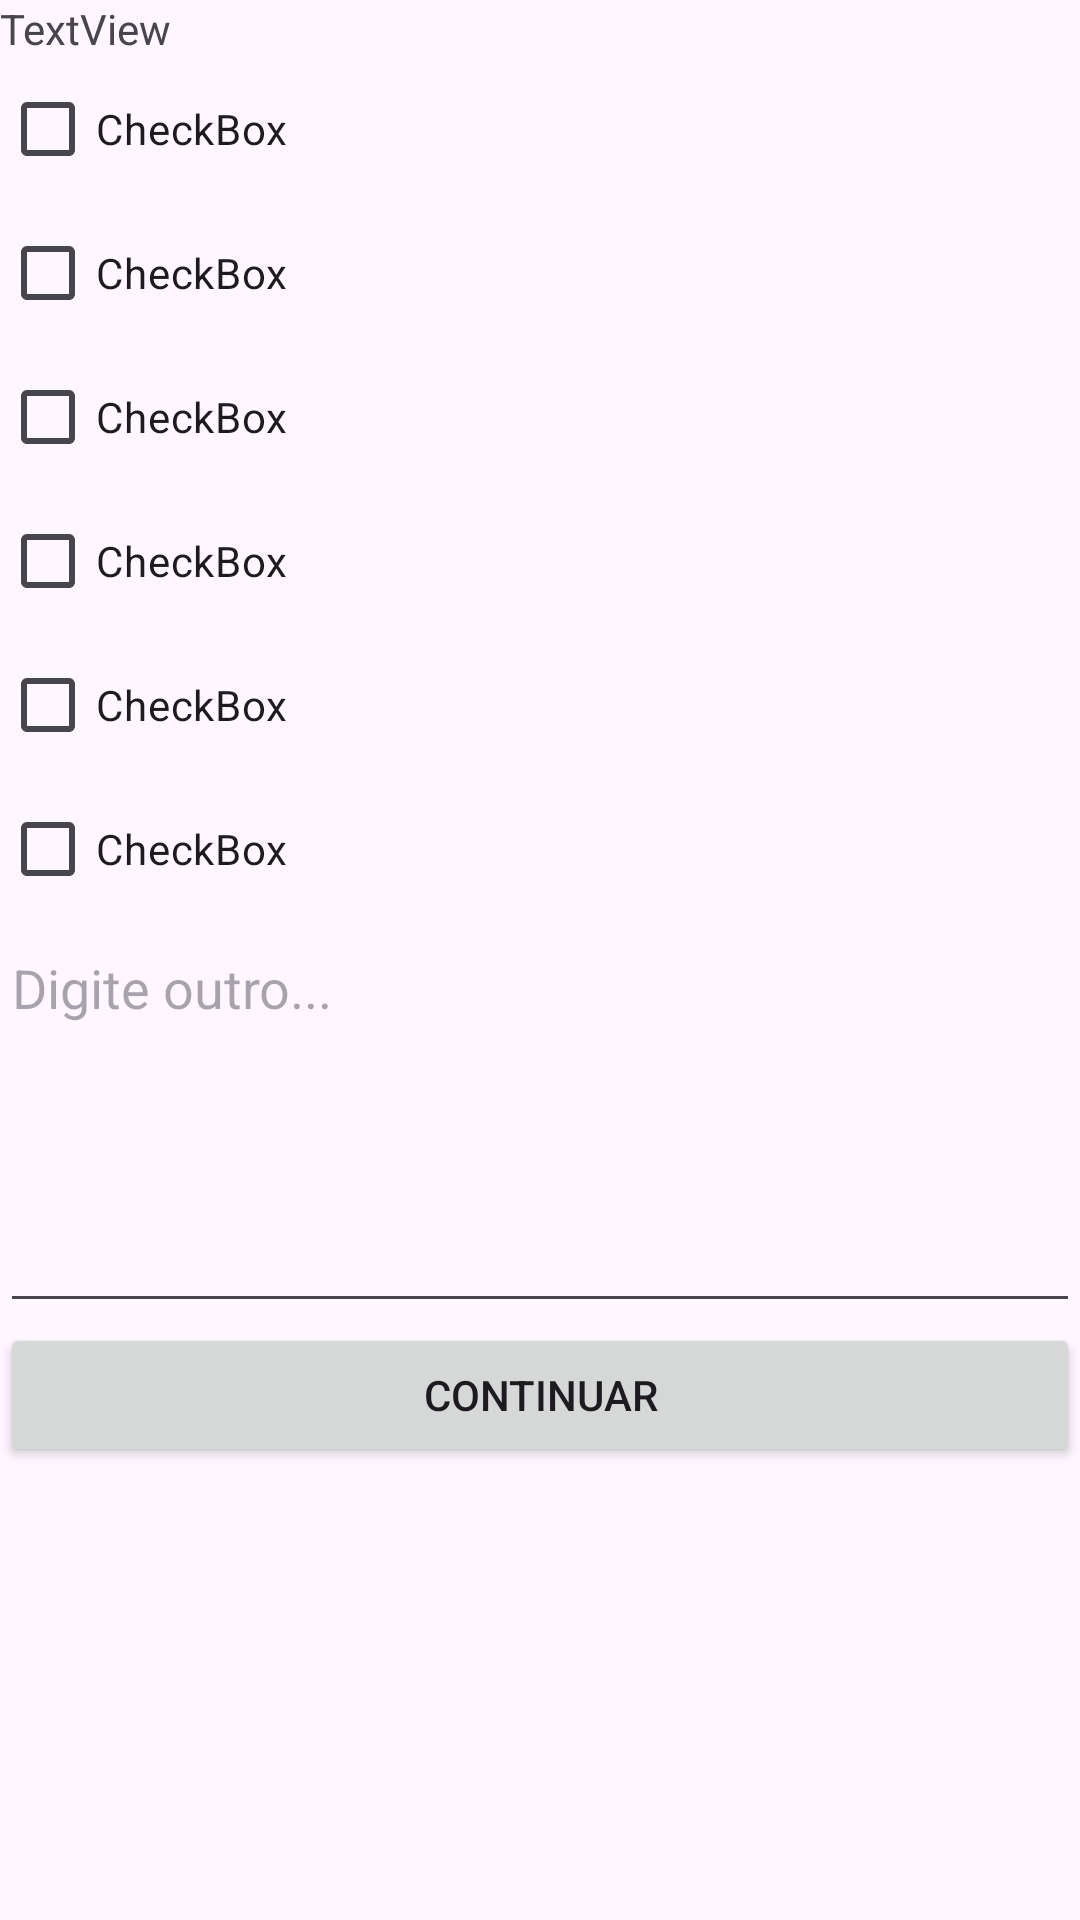

Layout XML and referenced resources for this Android screen:
<!-- AndroidManifest.xml: application theme Theme.Teste4 -->
<!-- res/layout/fragment_second.xml -->
<?xml version="1.0" encoding="utf-8"?>
<androidx.core.widget.NestedScrollView xmlns:android="http://schemas.android.com/apk/res/android"
    xmlns:app="http://schemas.android.com/apk/res-auto"
    xmlns:tools="http://schemas.android.com/tools"
    android:layout_width="match_parent"
    android:layout_height="match_parent"
    tools:context=".SecondFragment">

    <LinearLayout
        android:layout_width="match_parent"
        android:layout_height="wrap_content"
        android:orientation="vertical">

        <TextView
            android:id="@+id/textView3"
            android:layout_width="match_parent"
            android:layout_height="wrap_content"
            android:text="TextView" />

        <CheckBox
            android:id="@+id/checkBox"
            android:layout_width="match_parent"
            android:layout_height="wrap_content"
            android:text="CheckBox" />

        <CheckBox
            android:id="@+id/checkBox2"
            android:layout_width="match_parent"
            android:layout_height="wrap_content"
            android:text="CheckBox" />

        <CheckBox
            android:id="@+id/checkBox3"
            android:layout_width="match_parent"
            android:layout_height="wrap_content"
            android:text="CheckBox" />

        <CheckBox
            android:id="@+id/checkBox4"
            android:layout_width="match_parent"
            android:layout_height="wrap_content"
            android:text="CheckBox" />

        <CheckBox
            android:id="@+id/checkBox5"
            android:layout_width="match_parent"
            android:layout_height="wrap_content"
            android:text="CheckBox" />

        <CheckBox
            android:id="@+id/checkBox6"
            android:layout_width="match_parent"
            android:layout_height="wrap_content"
            android:text="CheckBox" />

        <EditText
            android:id="@+id/editTextTextMultiLine"
            android:layout_width="match_parent"
            android:layout_height="134dp"
            android:ems="10"
            android:gravity="start|top"
            android:hint="Digite outro..."
            android:inputType="textMultiLine" />

        <Button
            android:id="@+id/btnContinuar"
            android:layout_width="match_parent"
            android:layout_height="wrap_content"
            android:text="Continuar" />

    </LinearLayout>
</androidx.core.widget.NestedScrollView>
<!-- resources referenced by this layout -->
<resources>
  <style name="Theme.Teste4" parent="Base.Theme.Teste4" />
  <style name="Base.Theme.Teste4" parent="Theme.Material3.DayNight.NoActionBar">
          
          
      </style>
</resources>
